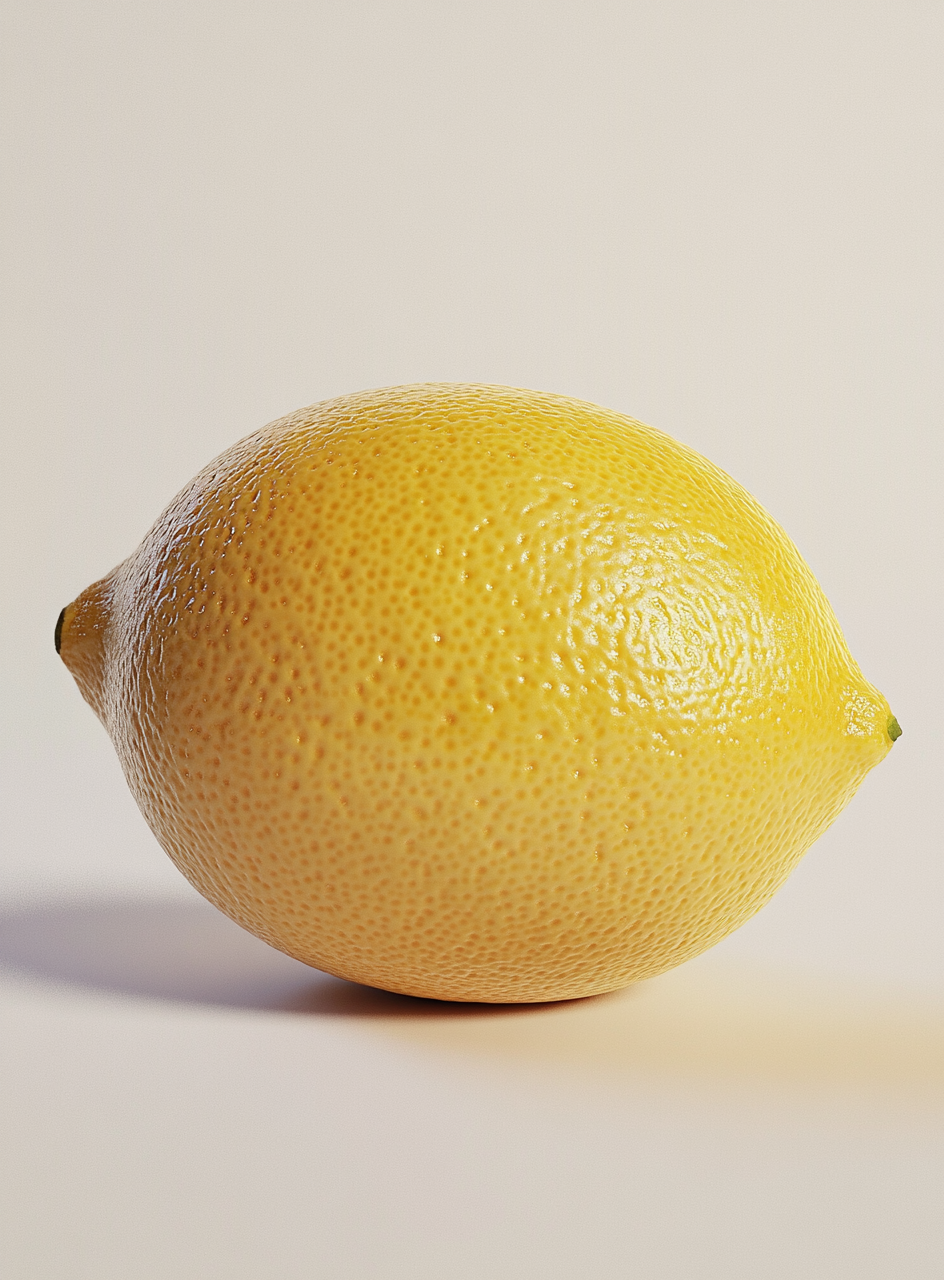
Generation parameters embedded in this image by Midjourney (PNG 'Description' text chunk):
photorealistic picture of a Lemon --ar 41:56 --v 6.1 Job ID: af843b62-6e6e-4fc6-a307-08be2334a49d